Run: headless pygame with SDL's dummy video driver; simulated clock (each Clock.tick advances the game by its frame time, no real sleeping); random seed 0; keys injected as events and as key.get_pressed() state; no mouse input.
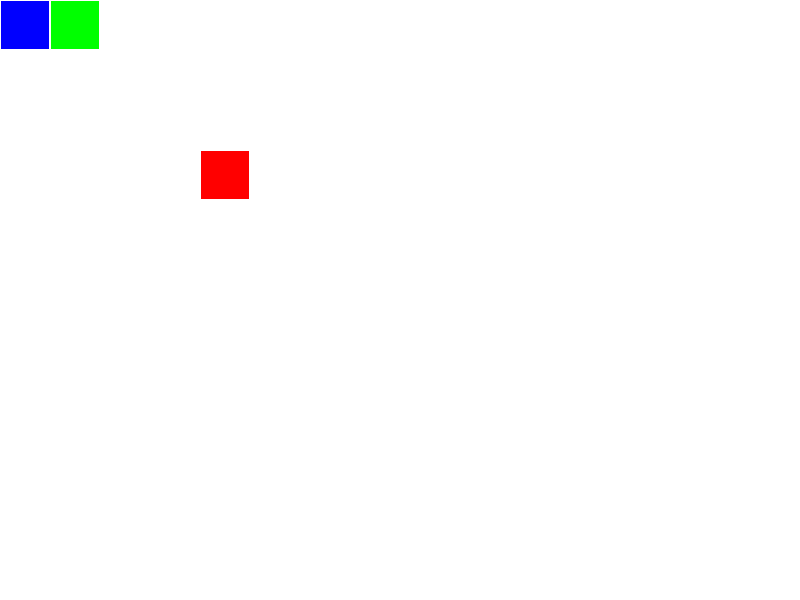
Frame 1 of 4 · flips 1–60 · no input
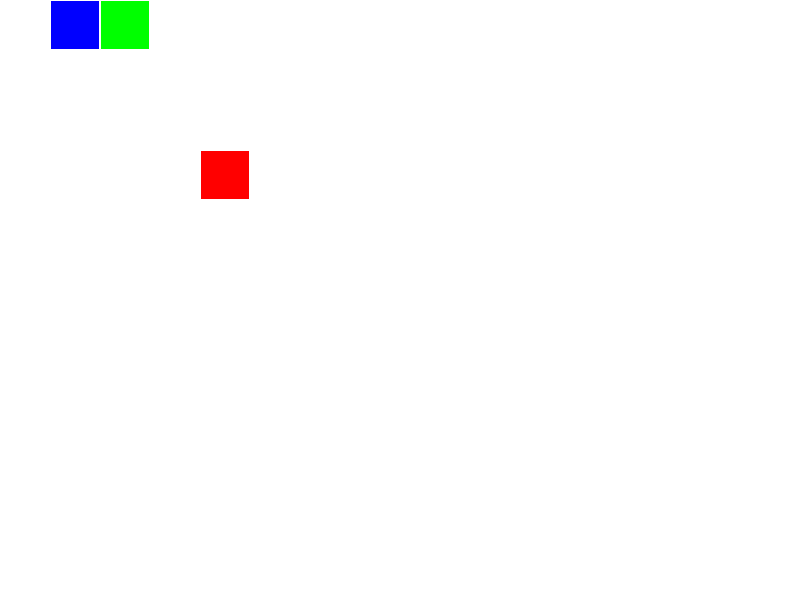
Frame 2 of 4 · flips 61–180 · tapped SPACE, RETURN · held RIGHT (→), D
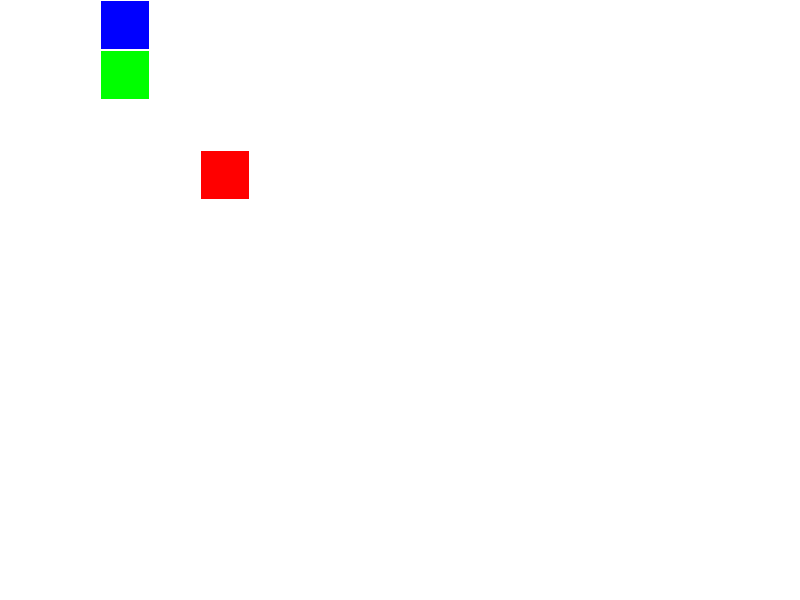
Frame 3 of 4 · flips 181–300 · held DOWN (↓), S
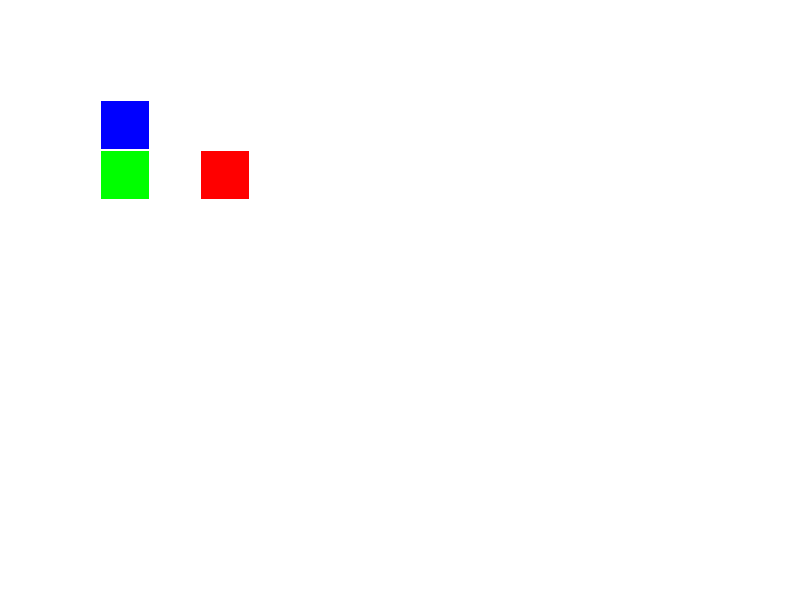
Frame 4 of 4 · flips 301–420 · held LEFT (←), A, UP (↑), W

The pygame program that drew these frames:

import pygame
import sys
import random

pygame.init()
screen = pygame.display.set_mode((800, 600))
pygame.display.set_caption("贪吃蛇")

fclock = pygame.time.Clock()


food = (4, 5)
body = [(1, 1)]
head = (1, 2)

times = 0
direction = "right"
old_direction = "right"
alive = True
pause = False

BLOCK = 0, 0, 0
GREEN = 0, 255, 0
RED = 255, 0, 0
BLUE = 0, 0, 255
WHITE = 255, 255, 255
back_color = WHITE


def new_draw_rect(zb, color,screen):
    pygame.draw.rect(screen,color,((zb[1]-1)*50+1,(zb[0]-1)*50+1,48,48))


def get_front(head, direction):
    x, y = head
    if direction == "up":
        return x-1, y
    elif direction == "left":
        return x, y-1
    elif direction == "down":
        return x+1, y
    elif direction == "right":
        return x, y+1


def ask_alive(front, body):
    x, y = front
    if x < 0 or x > 12 or y < 0 or y >16 :
        return False
    if front in body:
        return False
    return True


def new_food(head, body):
    i = 0
    while i < 100:
        x = random.randint(1, 12)
        y = random.randint(1, 16)
        if (x, y) != head and (x, y) not in body:
            return (x, y), True
        i += 1
    else:
        return (0, 0), False


def direction_yes_no(direction, old_direction):
    d = {"up": "down", "down": "up", "left": "right", "right": "left"}
    if d[direction] == old_direction:
        return old_direction
    return direction

#food = new_food(head,body)

while 1:
    for event in pygame.event.get():
        if event.type == pygame.QUIT:
            sys.exit()
        elif event.type == pygame.KEYDOWN:
            if event.key == pygame.K_UP:
                direction = "up"
            elif event.key == pygame.K_LEFT:
                direction = "left"
            elif event.key == pygame.K_DOWN:
                direction = "down"
            elif event.key == pygame.K_RIGHT:
                direction = "right"
            elif event.key == pygame.K_p:
                pause = not pause
    if times >= 100 and alive and (not pause):
        direction = direction_yes_no(direction, old_direction)
        old_direction = direction
        front = get_front(head, direction)
        alive = ask_alive(front, body)
        if alive:
            body.append(head)
            head = front
            if food == head:
                food, alive = new_food(head, body)
            else:
                body.pop(0)
        else:
            back_color = BLOCK
            pygame.display.set_caption("游戏结束")
        times = 0
    else:
        times += 1

    screen.fill(back_color)
    new_draw_rect(food, RED, screen)
    for i in body:
        new_draw_rect(i, BLUE, screen)
    new_draw_rect(head, GREEN, screen)

    fclock.tick(500)
    pygame.display.update()
